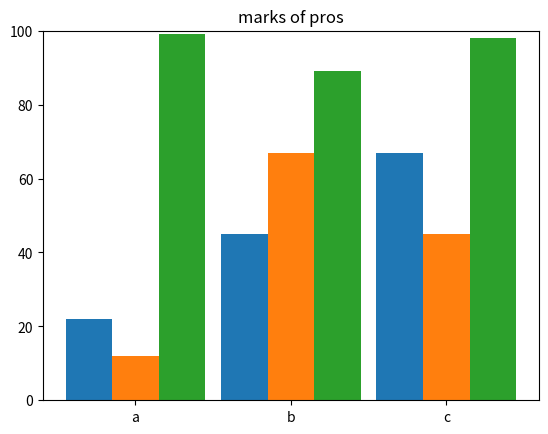

Write Python code to recreate this figure.
import matplotlib.pyplot as plt
import numpy as np

python=(22,45,67)
java=(12,67,45,)
js=(99,89,98)

persons=["a","b","c"]
index=np.arange(3)
plt.bar(index,python,width=0.3,)
plt.bar(index+0.3,java,width=0.3)
plt.bar(index+0.6,js,width=0.3)
plt.title("marks of pros")
plt.xlabel="people"
plt.ylabel="marks"
plt.xticks(index+0.3,persons)
plt.ylim(0,100)
plt.show()